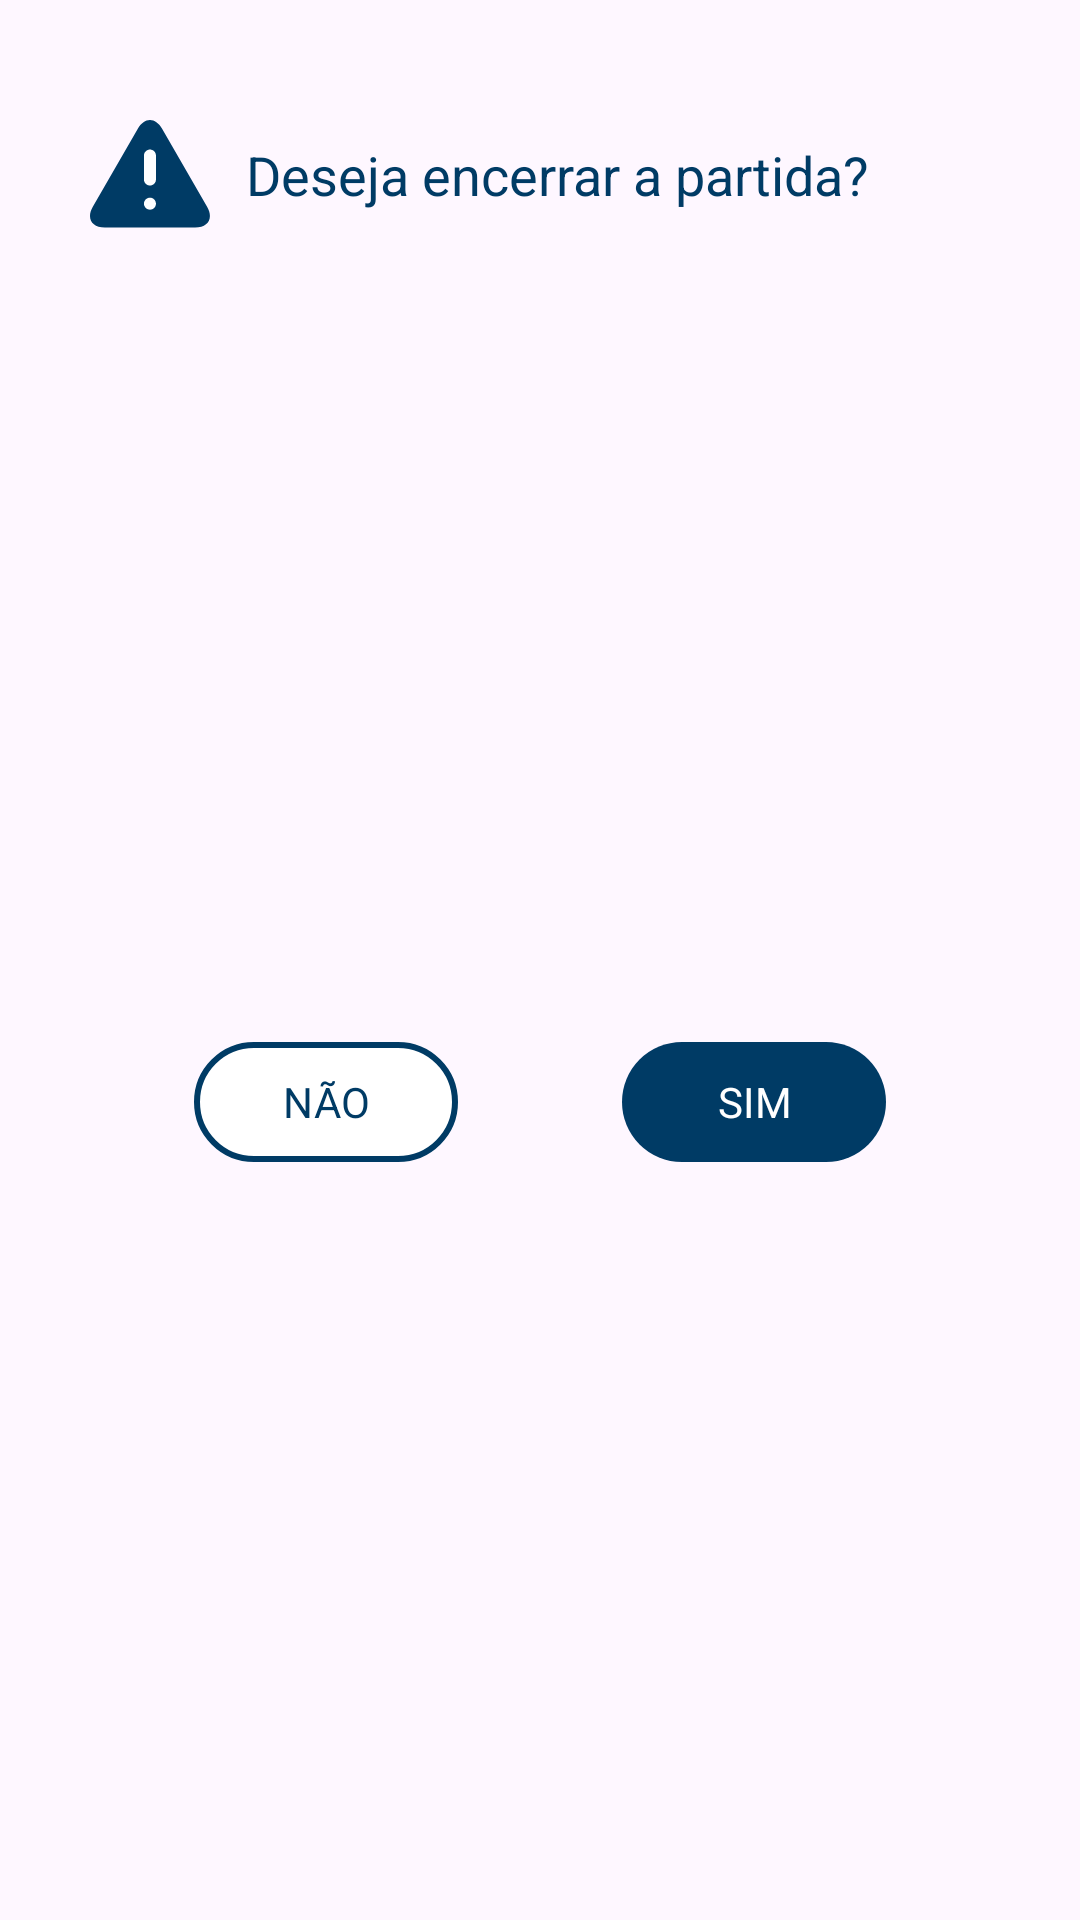

This screen was rendered from an Android layout file. Write that file and the resources it references.
<!-- AndroidManifest.xml: application theme Theme.MeliTruko -->
<!-- res/layout/dialog_confirmation.xml -->
<?xml version="1.0" encoding="utf-8"?>
<androidx.constraintlayout.widget.ConstraintLayout xmlns:android="http://schemas.android.com/apk/res/android"
    xmlns:app="http://schemas.android.com/apk/res-auto"
    android:layout_width="300dp"
    android:layout_height="wrap_content"
    android:layout_gravity="center"
    android:padding="10dp"
    android:background="@drawable/shape_background_dialog">

    <ImageView
        android:id="@+id/imageView"
        android:layout_width="wrap_content"
        android:layout_height="wrap_content"
        android:layout_marginStart="20dp"
        android:layout_marginTop="30dp"
        android:contentDescription="@string/cd_img_alert"
        android:src="@drawable/ic_caution"
        app:layout_constraintStart_toStartOf="parent"
        app:layout_constraintTop_toTopOf="parent" />

    <TextView
        android:id="@+id/textView3"
        android:layout_width="wrap_content"
        android:layout_height="wrap_content"
        android:layout_marginStart="12dp"
        android:text="@string/txt_dialog_confirmation"
        android:textColor="@color/navy_blue"
        android:textSize="18sp"
        app:layout_constraintBottom_toBottomOf="@+id/imageView"
        app:layout_constraintStart_toEndOf="@+id/imageView"
        app:layout_constraintTop_toTopOf="@+id/imageView" />

    <com.google.android.material.button.MaterialButton
        android:id="@+id/negative_button"
        android:layout_width="wrap_content"
        android:layout_height="wrap_content"
        android:layout_marginTop="44dp"
        android:layout_marginBottom="10dp"
        android:backgroundTint="@color/white"
        android:text="@string/txt_negative_button"
        android:textColor="@color/navy_blue"
        android:foreground="?android:attr/selectableItemBackground"
        app:layout_constraintBottom_toBottomOf="parent"
        app:layout_constraintEnd_toStartOf="@+id/positive_button"
        app:layout_constraintHorizontal_chainStyle="spread"
        app:layout_constraintStart_toStartOf="parent"
        app:layout_constraintTop_toBottomOf="@+id/textView3"
        app:strokeColor="@color/navy_blue"
        app:strokeWidth="2dp" />

    <com.google.android.material.button.MaterialButton
        android:id="@+id/positive_button"
        android:layout_width="wrap_content"
        android:layout_height="wrap_content"
        android:layout_marginTop="44dp"
        android:layout_marginBottom="10dp"
        android:text="@string/txt_positive_button"
        app:layout_constraintBottom_toBottomOf="parent"
        app:layout_constraintEnd_toEndOf="parent"
        app:layout_constraintStart_toEndOf="@+id/negative_button"
        app:layout_constraintTop_toBottomOf="@+id/textView3" />

</androidx.constraintlayout.widget.ConstraintLayout>
<!-- resources referenced by this layout -->
<resources>
  <color name="navy_blue">#003B65</color>
  <color name="white">#FFFFFFFF</color>
  <!-- drawable ic_caution (drawable) -->
  <vector xmlns:android="http://schemas.android.com/apk/res/android"
      android:width="40dp"
      android:height="36dp"
      android:viewportWidth="40"
      android:viewportHeight="36">
    <path
        android:pathData="M4.939,35.846C0.539,35.846 -1.261,32.728 0.939,28.918L15.985,2.858C18.185,-0.953 21.785,-0.953 23.985,2.858L39.031,28.918C41.231,32.728 39.431,35.846 35.031,35.846H4.939Z"
        android:fillColor="#003B65"
        android:fillType="evenOdd"/>
    <path
        android:pathData="M21.985,19.846C21.985,20.377 21.774,20.885 21.399,21.26C21.024,21.635 20.515,21.846 19.985,21.846C19.455,21.846 18.946,21.635 18.571,21.26C18.196,20.885 17.985,20.377 17.985,19.846V11.846C17.985,11.316 18.196,10.807 18.571,10.432C18.946,10.057 19.455,9.846 19.985,9.846C20.515,9.846 21.024,10.057 21.399,10.432C21.774,10.807 21.985,11.316 21.985,11.846V19.846Z"
        android:fillColor="#ffffff"
        android:fillType="evenOdd"/>
    <path
        android:pathData="M21.985,27.846C21.991,28.113 21.944,28.377 21.846,28.625C21.748,28.873 21.602,29.099 21.416,29.289C21.229,29.48 21.007,29.631 20.762,29.735C20.516,29.838 20.252,29.891 19.986,29.892C19.72,29.892 19.456,29.838 19.21,29.735C18.965,29.632 18.742,29.481 18.556,29.29C18.37,29.1 18.223,28.874 18.125,28.626C18.028,28.378 17.98,28.114 17.986,27.847C17.997,27.325 18.213,26.827 18.587,26.462C18.96,26.096 19.462,25.892 19.985,25.892C20.508,25.891 21.01,26.096 21.383,26.461C21.757,26.826 21.973,27.324 21.985,27.846Z"
        android:fillColor="#ffffff"
        android:fillType="evenOdd"/>
  </vector>
  <string name="cd_img_alert">Imagem de alerta</string>
  <string name="txt_dialog_confirmation">Deseja encerrar a partida?</string>
  <string name="txt_negative_button">NÃO</string>
  <string name="txt_positive_button">SIM</string>
  <style name="Theme.MeliTruko" parent="Base.Theme.MeliTruko" />
  <style name="Base.Theme.MeliTruko" parent="Theme.Material3.DayNight.NoActionBar">
          
           <item name="colorPrimary">@color/navy_blue</item>
           <item name="colorSecondary">@color/white</item>
          <item name="colorPrimaryVariant">@color/navy_blue</item>
          <item name="fontFamily">@font/jockey_one_regular</item>
      </style>
</resources>
